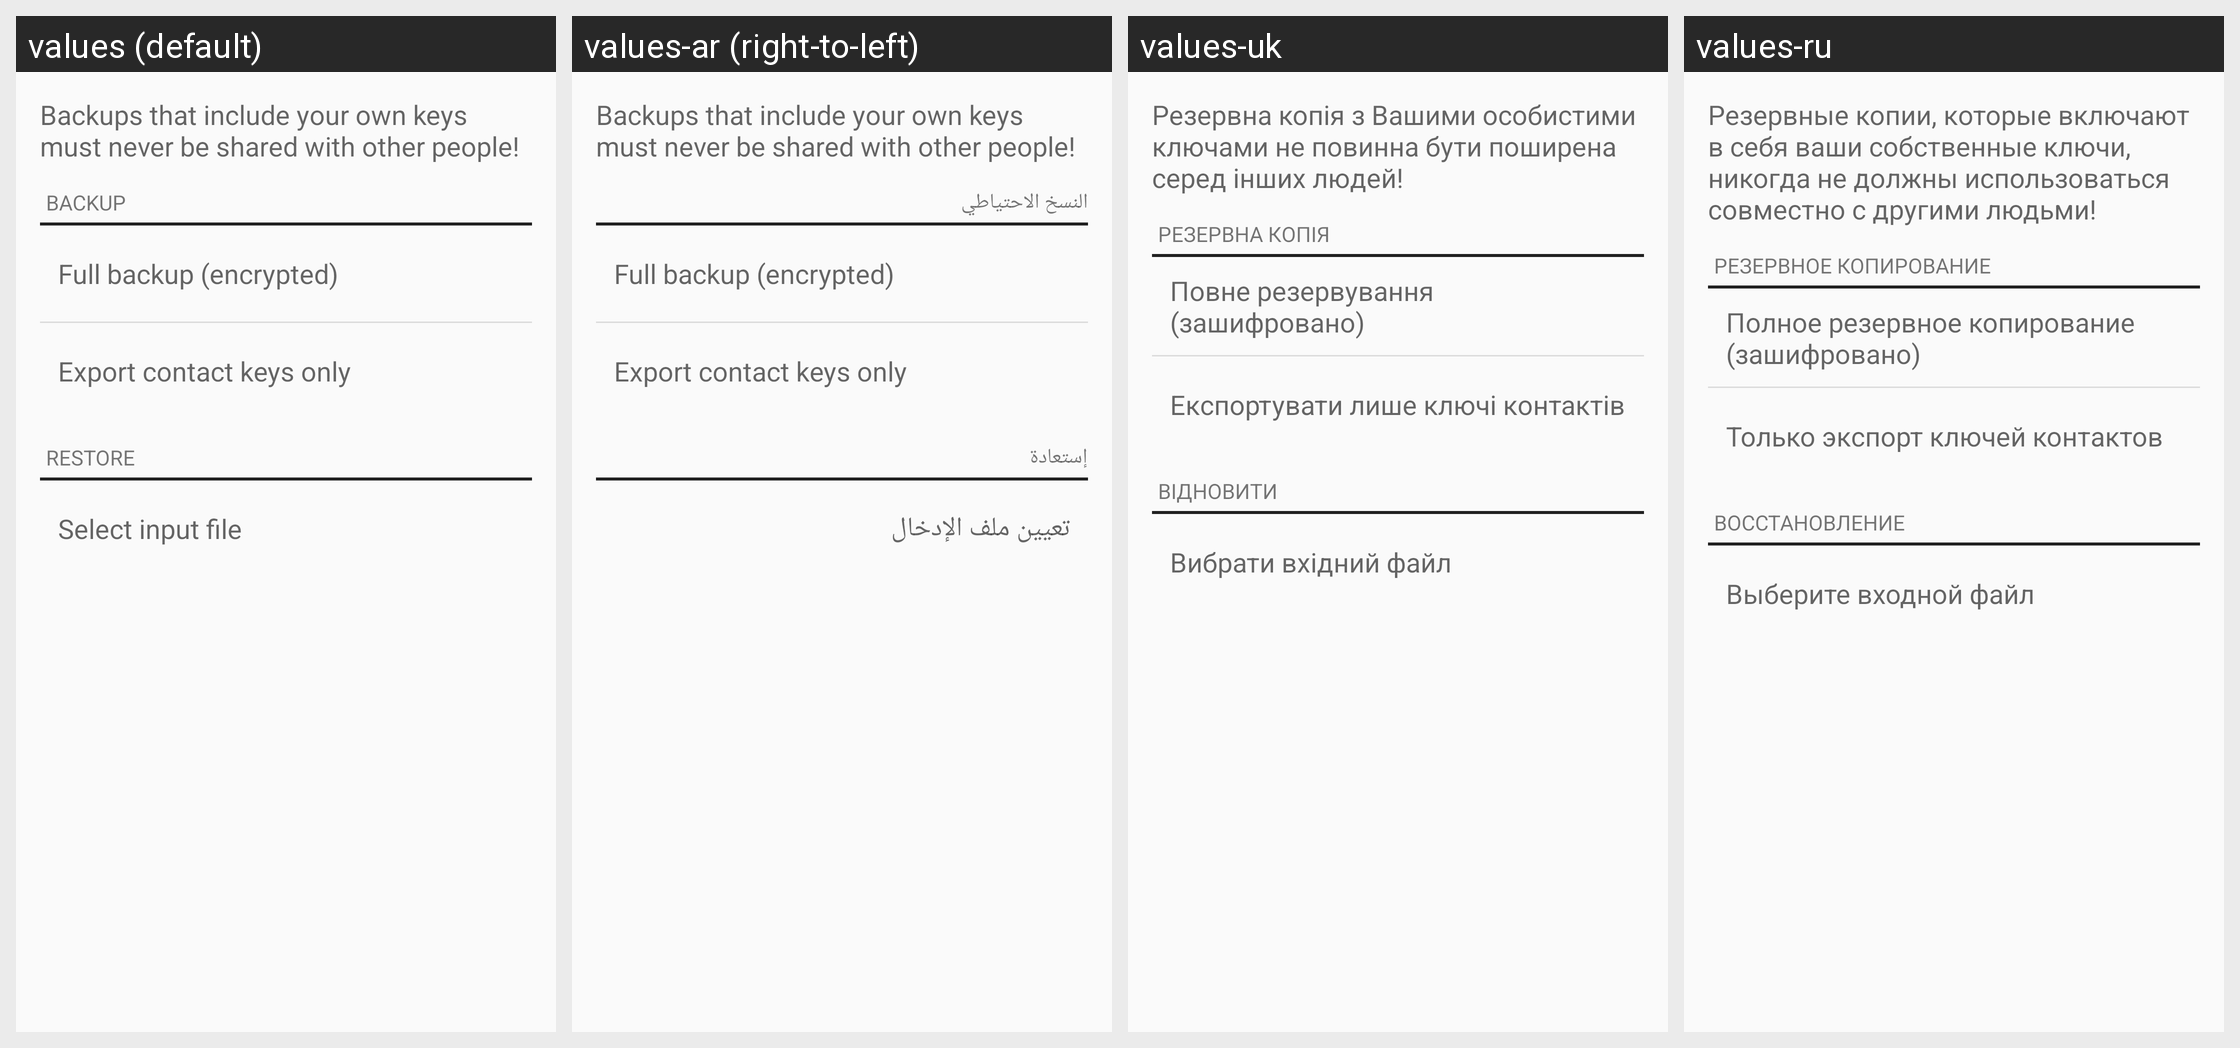

This grid shows one Android layout under several languages. Give, for every string resource on the screen, its name, the default text and each shown locale's text.
Android screen res/layout/backup_restore_fragment.xml rendered under 4 locales, left to right: values (default), values-ar (right-to-left), values-uk, values-ru. Device: Nexus 5 (rendered at 1080×1920; each locale shown at half size, 540×960, under a caption strip naming it); theme Theme.Keychain.Light.
Other locales in the repository, not shown: values-br, values-ca, values-cs, values-cs-rCZ, values-da, values-de, values-el, values-eo, values-es, values-es-rCO, values-es-rMX, values-et, values-eu, values-fa, values-fi, values-fr, values-gl, values-gu, values-hi, values-hu, values-id, values-it, values-it-rIT, values-ja, values-kn, values-ko, values-la, values-ml, values-nb, values-nl, values-nl-rBE, values-nl-rNL, values-pl, values-pt-rBR, values-pt-rPT, values-ro, values-sl, values-sr, values-sv, values-te, values-th, values-tr, values-vi, values-zh, values-zh-rTW.
Strings drawn on this screen, with the default value and each locale's value (text and hints the layout hard-codes, and strings that could not be matched under every locale, appear in the picture but are not listed):

backup_text
  values: Backups that include your own keys must never be shared with other people!
  values-ar: Backups that include your own keys must never be shared with other people!  [not translated; the default value is used]
  values-uk: Резервна копія з Вашими особистими ключами не повинна бути поширена серед інших людей!
  values-ru: Резервные копии, которые включают в себя ваши собственные ключи, никогда не должны использоваться совместно с другими людьми!

backup_section
  values: Backup
  values-ar: النسخ الاحتياطي
  values-uk: Резервна копія
  values-ru: Резервное копирование

backup_all
  values: Full backup (encrypted)
  values-ar: Full backup (encrypted)  [not translated; the default value is used]
  values-uk: Повне резервування (зашифровано)
  values-ru: Полное резервное копирование (зашифровано)

backup_public_keys
  values: Export contact keys only
  values-ar: Export contact keys only  [not translated; the default value is used]
  values-uk: Експортувати лише ключі контактів
  values-ru: Только экспорт ключей контактов

restore_section
  values: Restore
  values-ar: إستعادة
  values-uk: Відновити
  values-ru: Восстановление

btn_decrypt_files
  values: Select input file
  values-ar: تعيين ملف الإدخال
  values-uk: Вибрати вхідний файл
  values-ru: Выберите входной файл
